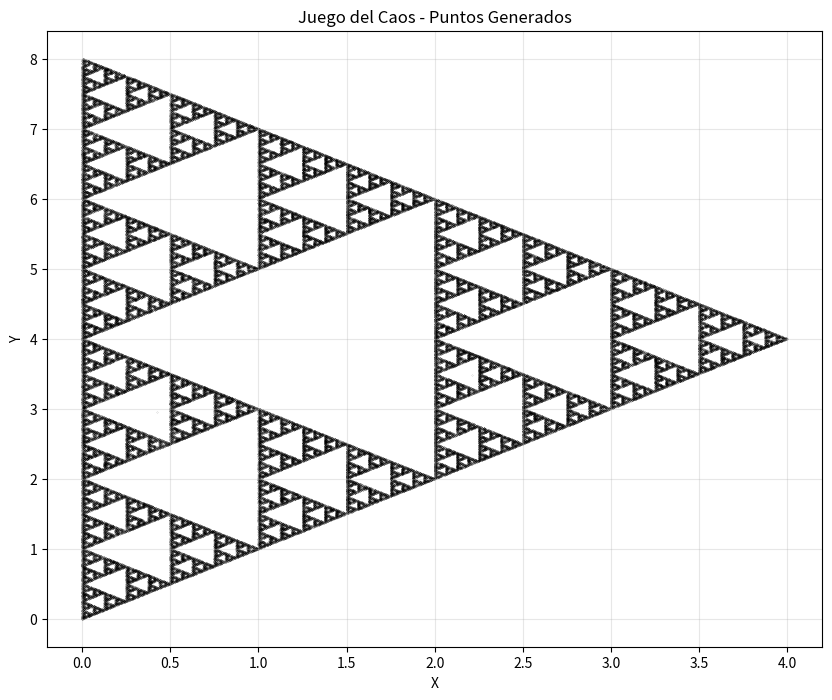

The matplotlib source for this figure:
import numpy as np
import math
import random
import matplotlib.pyplot as plt


#En el siguiente codigo veremos como realizar el juego del caos


def juego(puntos1, p0):

    p1 = dist(p0,puntos1[random.randint(0, len(puntos1) - 1)] )

    return p1


def dist(x,y):
    return [(x[0]+y[0])/2,(x[1]+y[1])/2]


if __name__ == '__main__':

    # Definimos los puntos en R^2 del juegos y su probabilidad.

    puntos = [  [0,0] , [0,8] , [4,4]   ]
    xp = []
    yp = []
    for i in range(len(puntos)):
        xp.append(puntos[i][0])
        yp.append(puntos[i][1])


    #Damos el punto mayor y menor en x y el punto mayor y menor en y.
    xp.sort()
    yp.sort()
    xmin = xp[0]
    xmax = xp[-1]
    ymin = yp[0]
    ymax = yp[-1]

    #Generamos un numero aleatorio entre los maximos y minimos de estos puntos

    rx =  xmax - (xmax-xmin)*random.random()
    ry = ymax - (ymax - ymin) * random.random()

    #Punto inicial en R^2
    p0 = [rx,ry]

    #La probabilidad es la misma para todos los puntos

    p = 1/ len(puntos)




    #Numero de iteraciones
    n =  200000
    #Arreglo donde guardamos los puntos
    punt = juego(puntos,p0)
    Ar = []
    Ar.append(punt)

    for i in range(n):
        punt = juego(puntos,punt)
        Ar.append(punt)


    #Graficamos los puntos
    # Graficamos los puntos
    Ar = np.array(Ar)
    plt.figure(figsize=(10, 8))
    plt.scatter(Ar[:, 0], Ar[:, 1], s=0.01, color='black', alpha=0.6)
    plt.title("Juego del Caos - Puntos Generados")
    plt.xlabel("X")
    plt.ylabel("Y")
    plt.grid(alpha=0.3)
    plt.show()

















